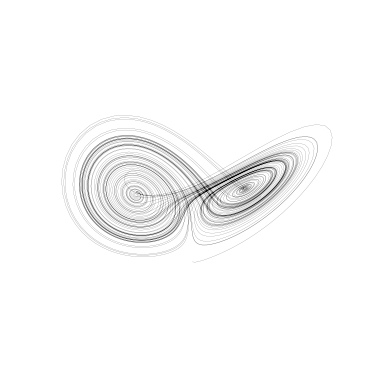

Reproduce this figure in Python.
import matplotlib.pyplot as plt
import numpy as np

def lorenz(xyz, *, s=10, r=28, b=2.667):
    """
    Calculate the next point in the Lorenz attractor given the current point.

    Parameters
    ----------
    xyz : array-like, shape (3,)
        The current point in three-dimensional space.
    s : float, optional
        The Prandtl number, controlling the strength of fluid viscosity.
    r : float, optional
        The Rayleigh number, controlling the intensity of thermal convection.
    b : float, optional
        The geometric factor, controlling the shape of the attractor.

    Returns
    -------
    xyz_dot : array, shape (3,)
        The values of the Lorenz attractor's partial derivatives at the current point.
        
    Notes
    -----
    The Lorenz system is a set of three ordinary differential equations that describe
    the behavior of a simplified model of atmospheric convection. It exhibits chaotic 
    behavior, meaning it is highly sensitive to initial conditions.
    """
    x, y, z = xyz
    x_dot = s * (y - x)
    y_dot = r * x - y - x * z
    z_dot = x * y - b * z
    return np.array([x_dot, y_dot, z_dot])


# Define parameters for simulation
dt = 0.01  # Step size for numerical integration
num_steps = 10000  # Number of steps for simulation

# Initialize array to store points in attractor
xyzs = np.empty((num_steps + 1, 3))  # Need one more for initial values

# Set initial values for the attractor
xyzs[0] = (0., 1., 1.05)  # Format: (x, y, z)

# Iterate through time steps to compute trajectory
for i in range(num_steps):
    # Calculate the next point in the attractor using the Lorenz equations
    xyzs[i + 1] = xyzs[i] + lorenz(xyzs[i]) * dt

# Plot the attractor
ax = plt.figure().add_subplot(projection="3d")  # Create a 3D subplot
ax.set_axis_off()  # Turn off the axis for better visualization

# Plot the trajectory of the attractor
ax.plot(*xyzs.T, color="black", linewidth=0.08)  # Plot the trajectory with thin lines

# Set background color of the plot
ax.patch.set_facecolor("white")  # Set the background color to white

# Optionally, save the plot as an image file
# plt.savefig("lorenz_attractor.png", dpi=1200)  # Save the plot as a PNG file with high resolution

# Show the plot
plt.show()

